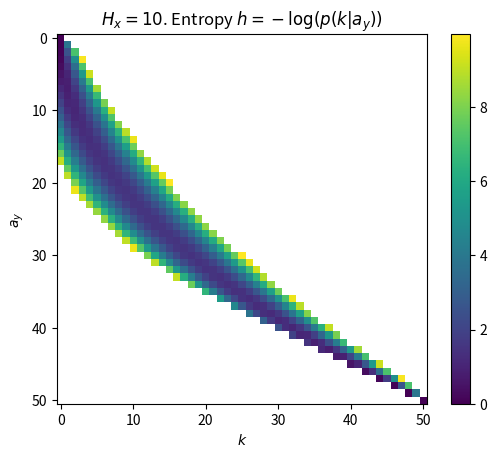

The matplotlib source for this figure:
import math
import matplotlib.pyplot as plt
import numpy as np

n = 50


def p_overlap(n, ay):
    return [math.comb(ay, k) * math.comb(n - ay, ay - k) / math.comb(n, ay)
            for k in range(ay + 1)]


proba = np.full((n + 1, n + 1), fill_value=np.nan)
for i, ay in enumerate(range(n + 1)):
    p = p_overlap(n, ay)
    proba[i, :ay + 1] = -np.log(p)

H_x = 10
proba[proba > H_x] = np.nan
plt.imshow(proba)
plt.xlabel('$k$')
plt.ylabel('$a_y$')
plt.title(f"$H_x={H_x}$. Entropy $h=-\log(p(k|a_y))$")
plt.colorbar()
plt.savefig('overlap.png')
plt.show()
